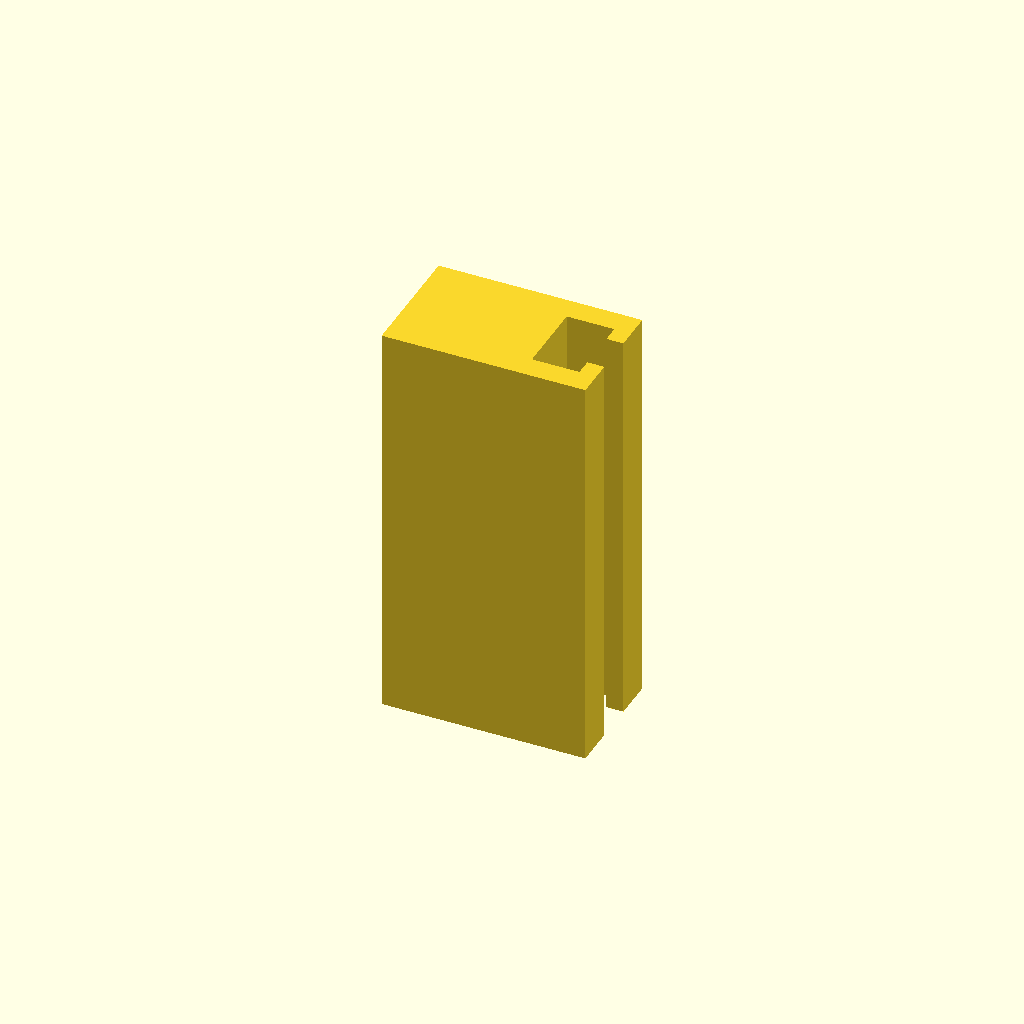
Cell 1 — every parameter at its default value.
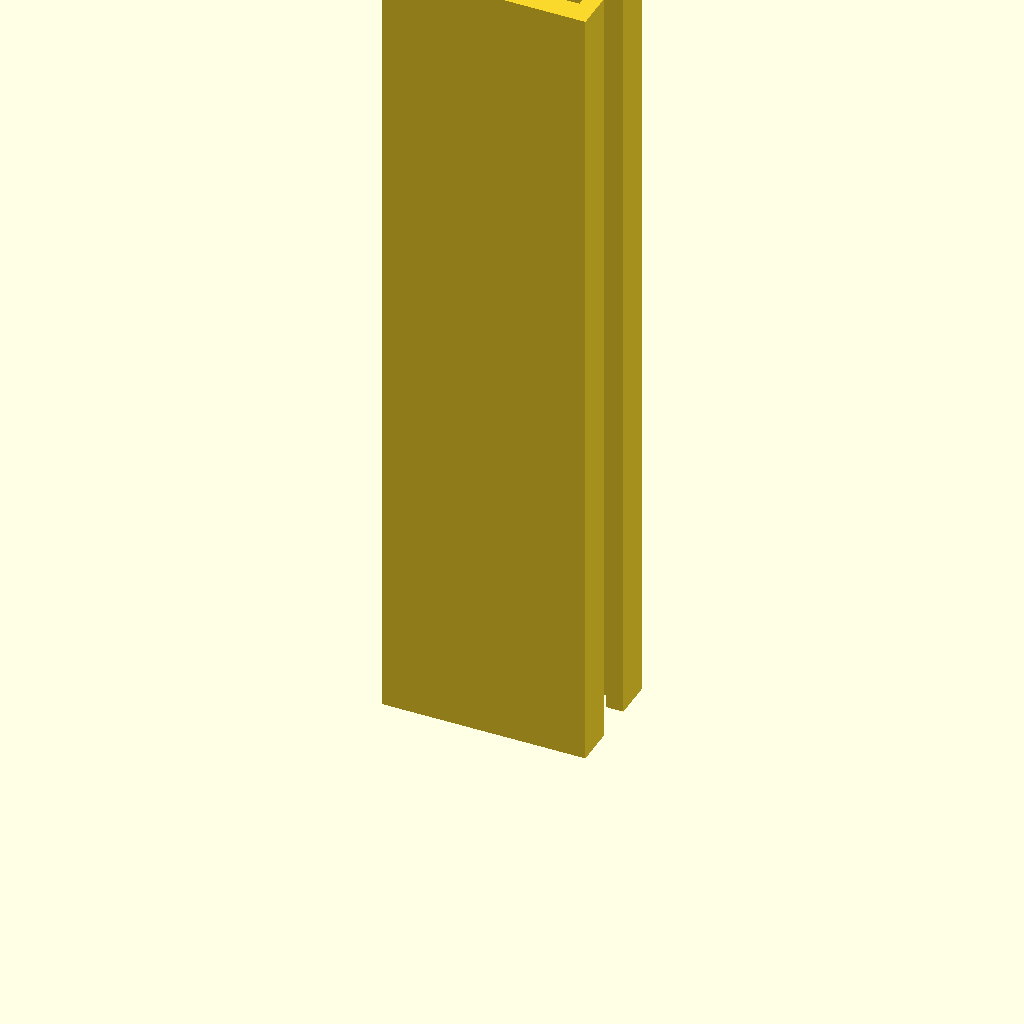
Cell 2: profile_height = 240 (everything else at default).
One fixed orthographic camera (rotation 55°, 0°, 25°; colour scheme Cornfield) for every cell.
Source of the model, optional_data/data/sketch1/tslots/part_0040.scad:
$fn = 32;

// ----------------------------------------------------------------------
// T-slot rail: 60 x 36 mm section, 120 mm long
// ----------------------------------------------------------------------

// --- parameters (mm) ---
profile_height = 120;     // extrusion height
profile_points = 12;      // points of the closed outline

profile = [[0, 0], [60, 0], [60, 12], [55, 12], [55, 7], [41, 7], [41, 29], [55, 29], [55, 24], [60, 24], [60, 36], [0, 36]];  // single closed polygon, 12 points, counter clockwise

// --- the one profile operation ---
linear_extrude(height = profile_height) polygon(points = profile);
Parameter table extracted from the source (name, type, default, range or options):
profile_height: number, default 120
profile_points: number, default 12
